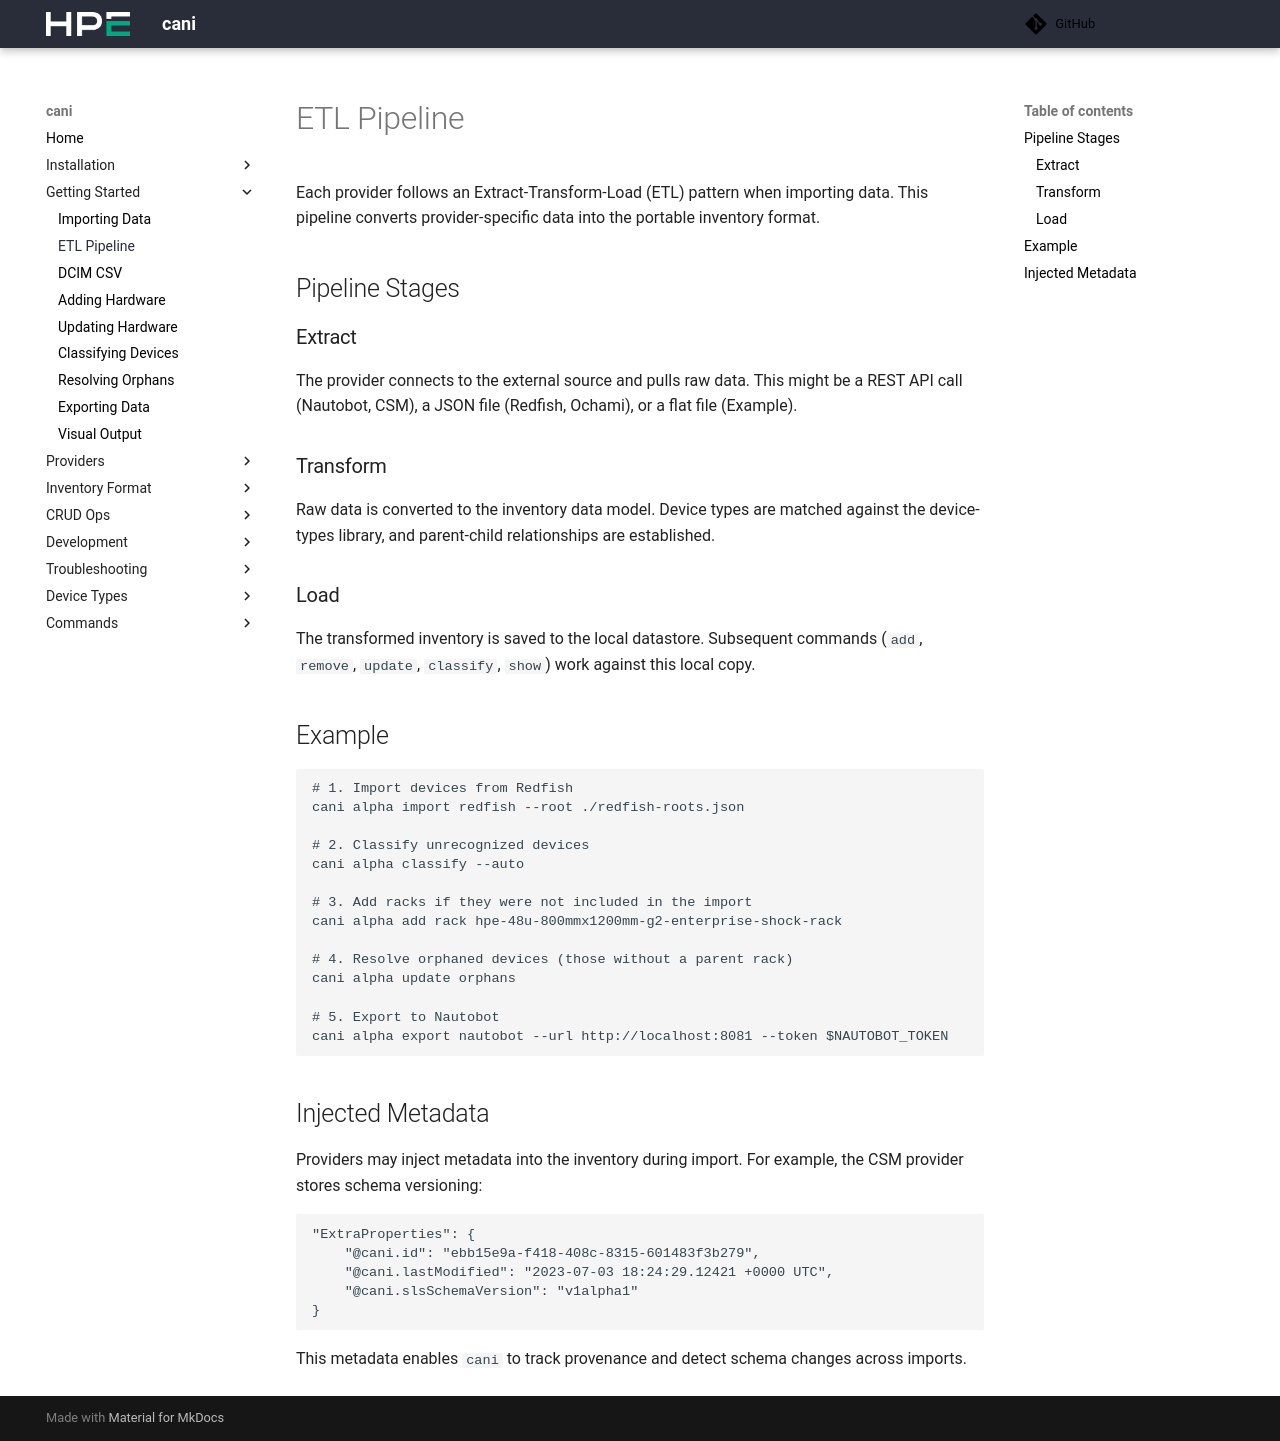

repository: Cray-HPE/cani · page: v0.8.3/getting_started/importing_provider_data/index.html · generator: mkdocs

# ETL Pipeline

Each provider follows an Extract-Transform-Load (ETL) pattern when importing data. This pipeline converts provider-specific data into the portable inventory format.

## Pipeline Stages

### Extract

The provider connects to the external source and pulls raw data. This might be a REST API call (Nautobot, CSM), a JSON file (Redfish, Ochami), or a flat file (Example).

### Transform

Raw data is converted to the inventory data model. Device types are matched against the device-types library, and parent-child relationships are established.

### Load

The transformed inventory is saved to the local datastore. Subsequent commands (`add`, `remove`, `update`, `classify`, `show`) work against this local copy.

## Example

```shell
# 1. Import devices from Redfish
cani alpha import redfish --root ./redfish-roots.json

# 2. Classify unrecognized devices
cani alpha classify --auto

# 3. Add racks if they were not included in the import
cani alpha add rack hpe-48u-800mmx1200mm-g2-enterprise-shock-rack

# 4. Resolve orphaned devices (those without a parent rack)
cani alpha update orphans

# 5. Export to Nautobot
cani alpha export nautobot --url http://localhost:8081 --token $NAUTOBOT_TOKEN
```

## Injected Metadata

Providers may inject metadata into the inventory during import. For example, the CSM provider stores schema versioning:

```json
"ExtraProperties": {
    "@cani.id": "ebb15e9a-f418-408c-8315-601483f3b279",
    "@cani.lastModified": "2023-07-03 18:24:29.12421 +0000 UTC",
    "@cani.slsSchemaVersion": "v1alpha1"
}
```

This metadata enables `cani` to track provenance and detect schema changes across imports.
